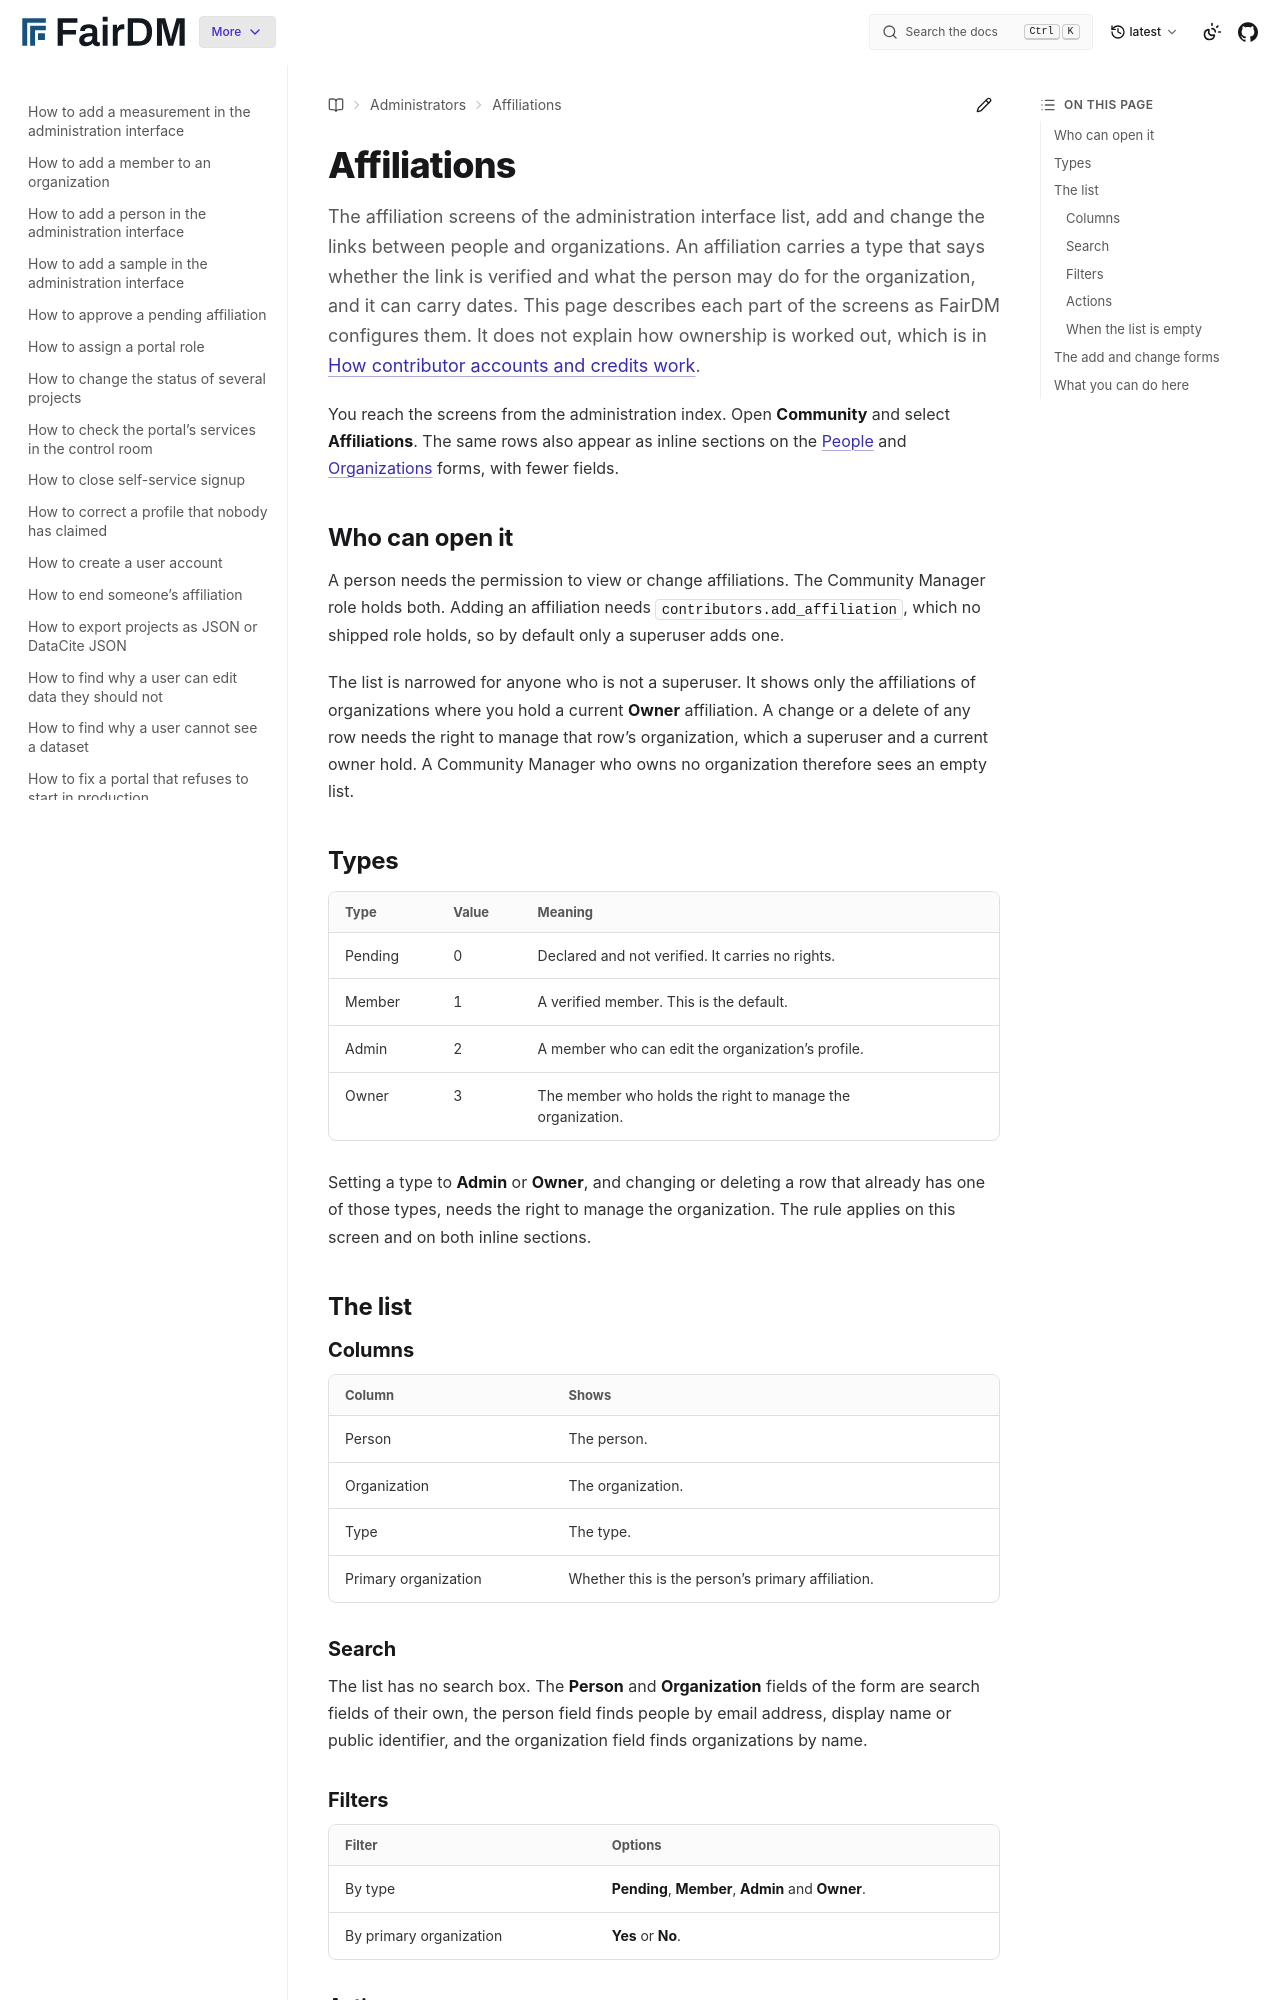

repository: FAIR-DM/fairdm · page: latest/administrators/reference/affiliations.html · generator: sphinx

# Affiliations

The affiliation screens of the administration interface list, add and change the links between people and organizations. An affiliation carries a type that says whether the link is verified and what the person may do for the organization, and it can carry dates. This page describes each part of the screens as FairDM configures them. It does not explain how ownership is worked out, which is in [How contributor accounts and credits work](../../explanation/how-contributor-accounts-and-credits-work.md).

You reach the screens from the administration index. Open **Community** and select **Affiliations**. The same rows also appear as inline sections on the [People](people.md) and [Organizations](organizations.md) forms, with fewer fields.

## Who can open it

A person needs the permission to view or change affiliations. The Community Manager role holds both. Adding an affiliation needs `contributors.add_affiliation`, which no shipped role holds, so by default only a superuser adds one.

The list is narrowed for anyone who is not a superuser. It shows only the affiliations of organizations where you hold a current **Owner** affiliation. A change or a delete of any row needs the right to manage that row's organization, which a superuser and a current owner hold. A Community Manager who owns no organization therefore sees an empty list.

## Types

| Type | Value | Meaning |
|---|---|---|
| Pending | 0 | Declared and not verified. It carries no rights. |
| Member | 1 | A verified member. This is the default. |
| Admin | 2 | A member who can edit the organization's profile. |
| Owner | 3 | The member who holds the right to manage the organization. |

Setting a type to **Admin** or **Owner**, and changing or deleting a row that already has one of those types, needs the right to manage the organization. The rule applies on this screen and on both inline sections.

## The list

### Columns

| Column | Shows |
|---|---|
| Person | The person. |
| Organization | The organization. |
| Type | The type. |
| Primary organization | Whether this is the person's primary affiliation. |

### Search

The list has no search box. The **Person** and **Organization** fields of the form are search fields of their own, the person field finds people by email address, display name or public identifier, and the organization field finds organizations by name.
